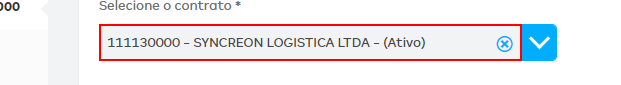
Workflow: BaixarFaturas_unidadeV1

Step 1: get-text from the element in window 'Portal Empresas' (chrome.exe)

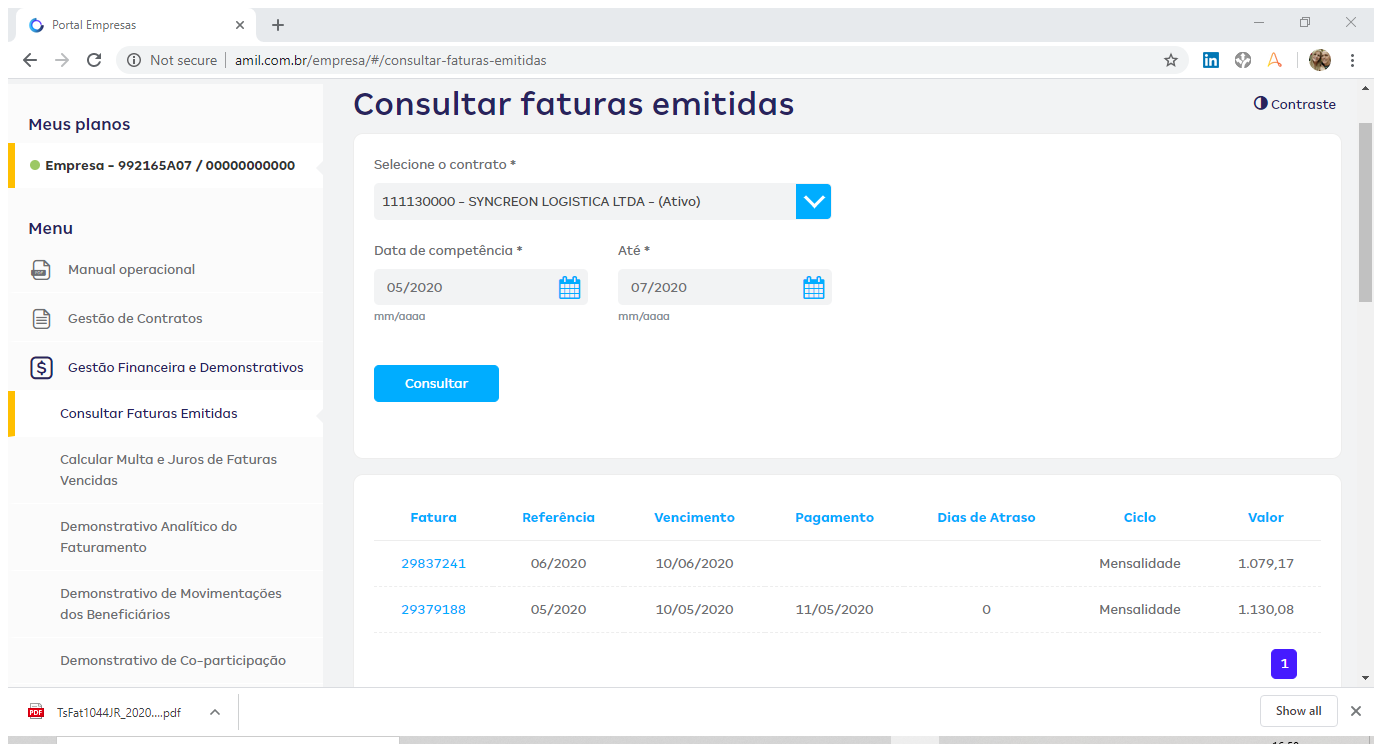
Step 2: Attach Browser 'PortalEmp Page' in window 'Portal Empresas' (chrome.exe)

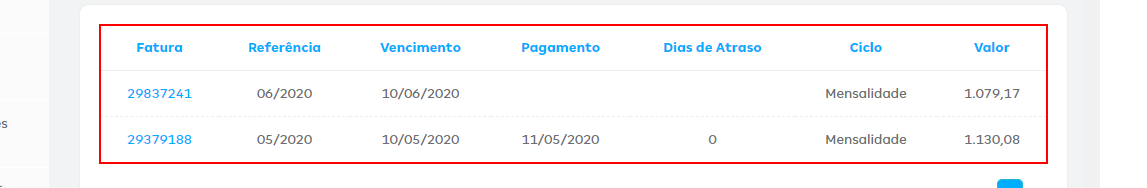
Step 3: get-text from the table

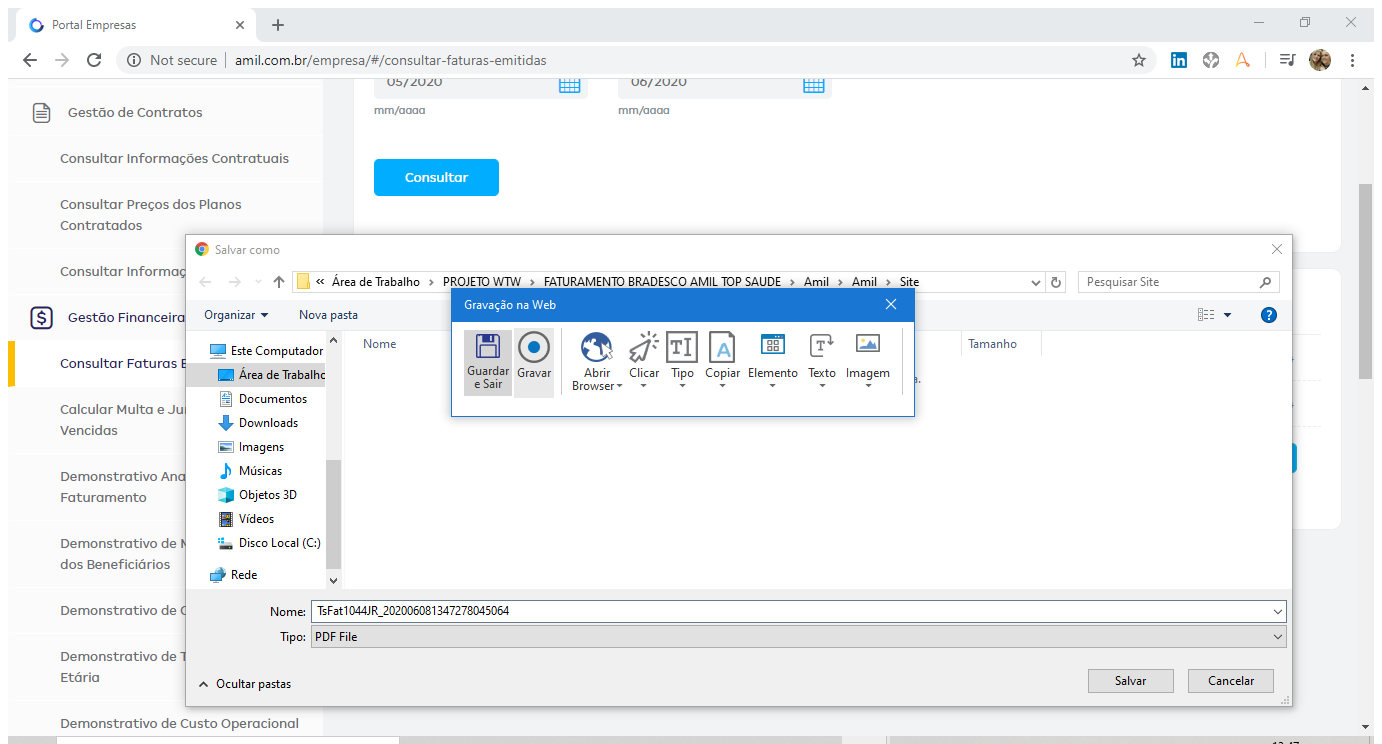
Step 4 [then]: Attach Browser 'PortalEmp Page' in window 'Portal Empresas' (chrome.exe)

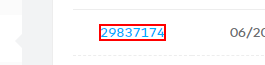
Step 5 [then]: click on the table cell

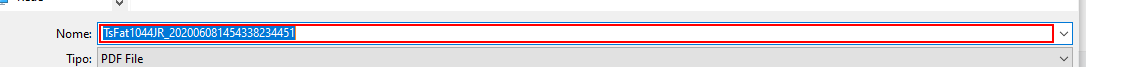
Step 6 [then]: get-text in window 'Salvar como' (chrome.exe)

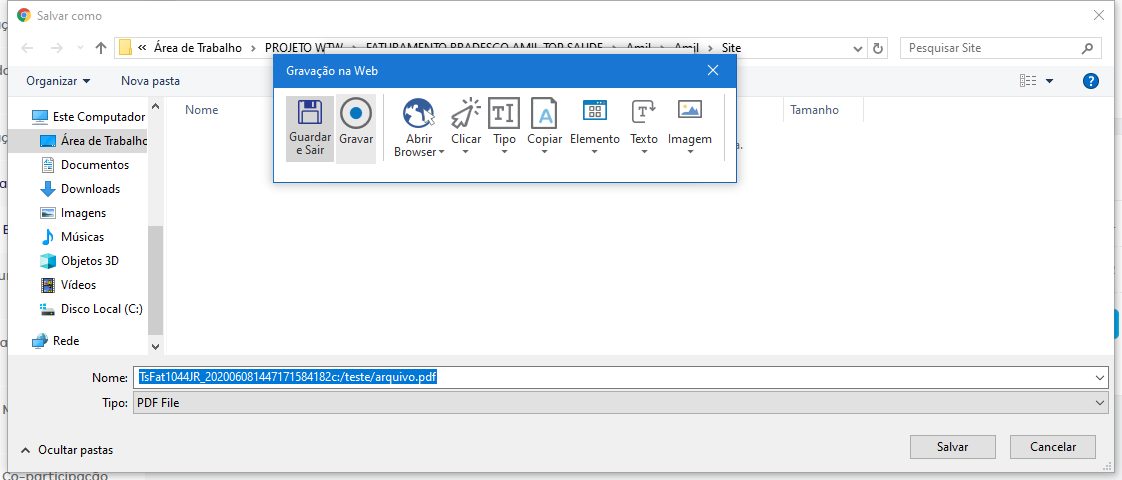
Step 7 [else]: Attach Window 'Salvarcomo Dialog' on the dialog in window 'Salvar como' (chrome.exe)

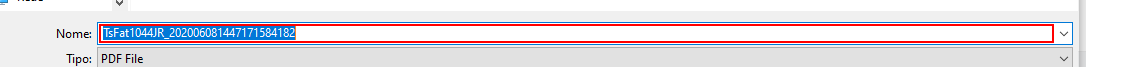
Step 8: type "[caminho+"\"+nomearquivo+".pdf"]"

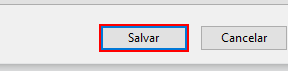
Step 9: click in window 'Salvar' (repeated 2 times)

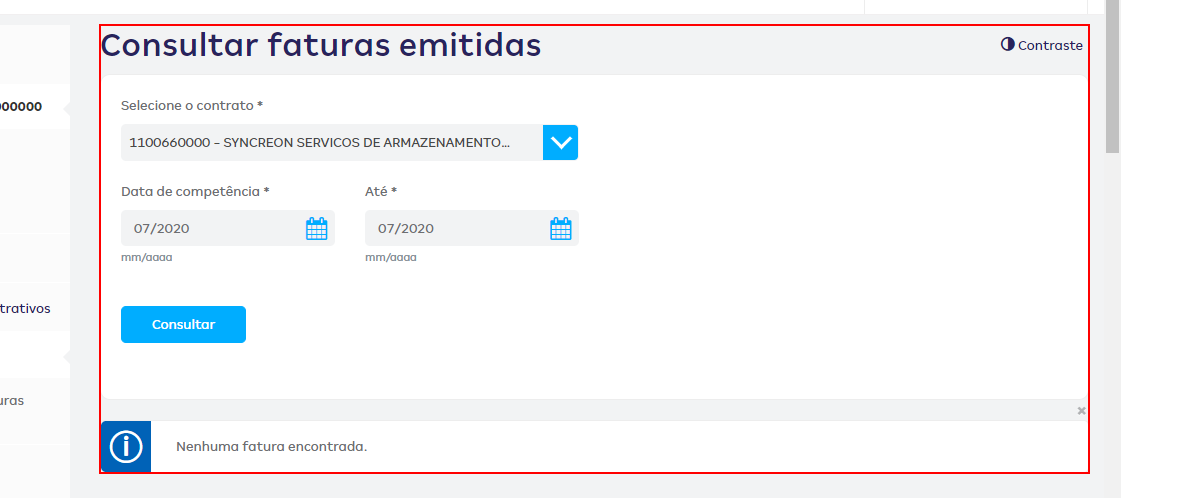
Step 11 [else]: screenshot-of of the element in window 'Portal Empresas' (chrome.exe)